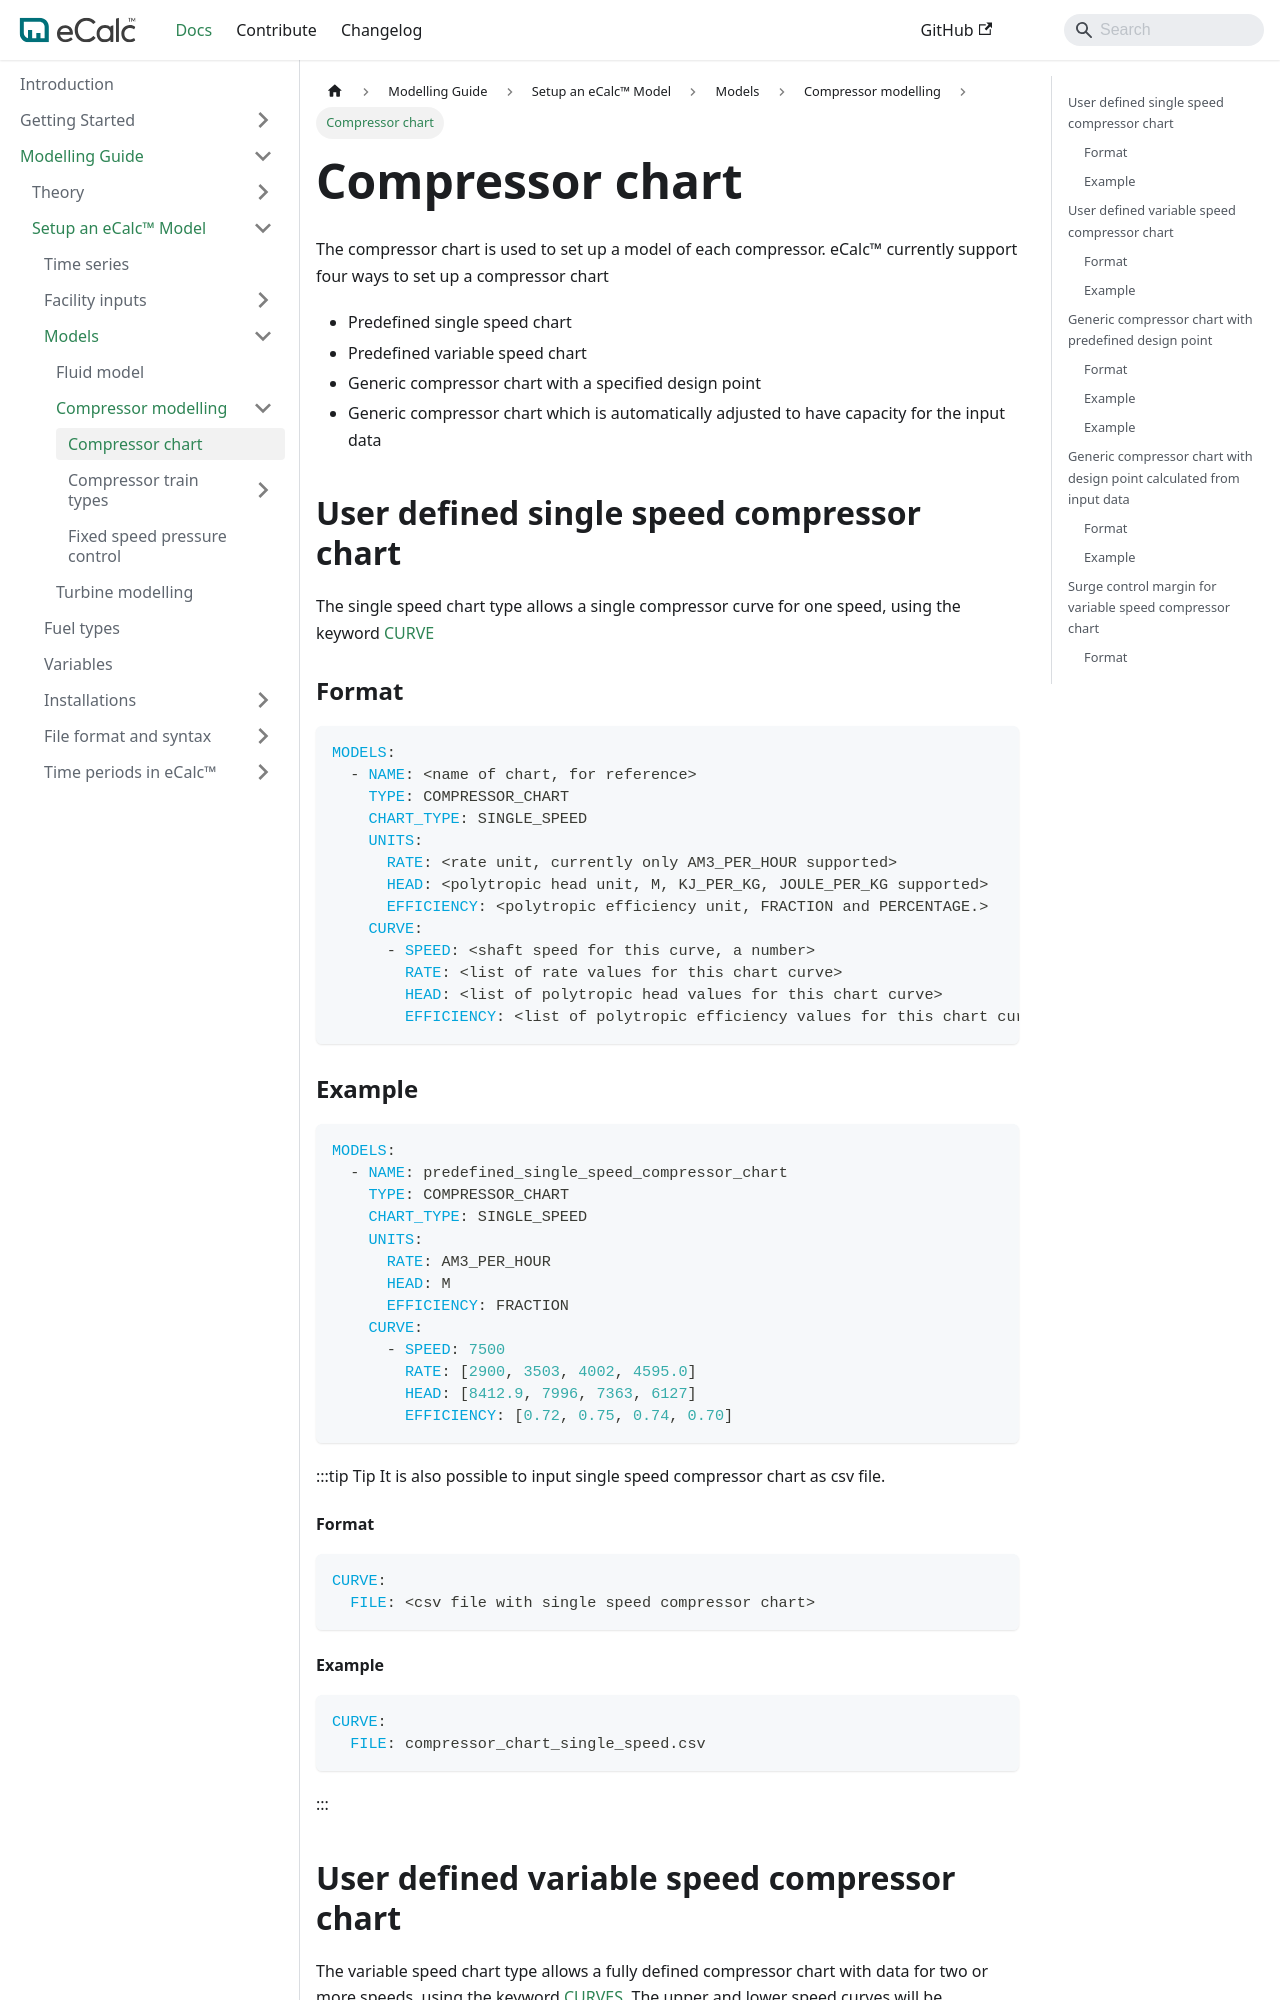

repository: equinor/ecalc · page: v15.8/docs/about/modelling/setup/models/compressor_modelling/compressor_charts/index.html · generator: docusaurus

---
title: Compressor chart
sidebar_position: 2
description: Introduction to compressor chart
---

# Compressor chart
The compressor chart is used to set up a model of each compressor. eCalc™ currently support four ways to set up a
compressor chart

- Predefined single speed chart
- Predefined variable speed chart
- Generic compressor chart with a specified design point
- Generic compressor chart which is automatically adjusted to have capacity for the input data

## User defined single speed compressor chart {/* #user-defined-single-speed-compressor-chart */}

The single speed chart type allows a single compressor curve for one speed, using the keyword [CURVE](/about/references/CURVE.md)

### Format {/* #format */}
~~~~~~~~yaml
MODELS:
  - NAME: <name of chart, for reference>
    TYPE: COMPRESSOR_CHART
    CHART_TYPE: SINGLE_SPEED
    UNITS:
      RATE: <rate unit, currently only AM3_PER_HOUR supported>
      HEAD: <polytropic head unit, M, KJ_PER_KG, JOULE_PER_KG supported>
      EFFICIENCY: <polytropic efficiency unit, FRACTION and PERCENTAGE.>
    CURVE:
      - SPEED: <shaft speed for this curve, a number>
        RATE: <list of rate values for this chart curve>
        HEAD: <list of polytropic head values for this chart curve>
        EFFICIENCY: <list of polytropic efficiency values for this chart curve>
~~~~~~~~

### Example {/* #example */}
~~~~~~~~yaml
MODELS:
  - NAME: predefined_single_speed_compressor_chart
    TYPE: COMPRESSOR_CHART
    CHART_TYPE: SINGLE_SPEED
    UNITS:
      RATE: AM3_PER_HOUR
      HEAD: M
      EFFICIENCY: FRACTION
    CURVE:
      - SPEED: 7500
        RATE: [2900, 3503, 4002, 4595.0]
        HEAD: [8412.9, 7996, 7363, 6127]
        EFFICIENCY: [0.72, 0.75, 0.74, 0.70]
~~~~~~~~

:::tip Tip
It is also possible to input single speed compressor chart as csv file.

#### Format {/* #format-1 */}

~~~~~~~~yaml
CURVE:
  FILE: <csv file with single speed compressor chart>
~~~~~~~~

#### Example {/* #example-1 */}

~~~~~~~~yaml
CURVE:
  FILE: compressor_chart_single_speed.csv
~~~~~~~~
:::
